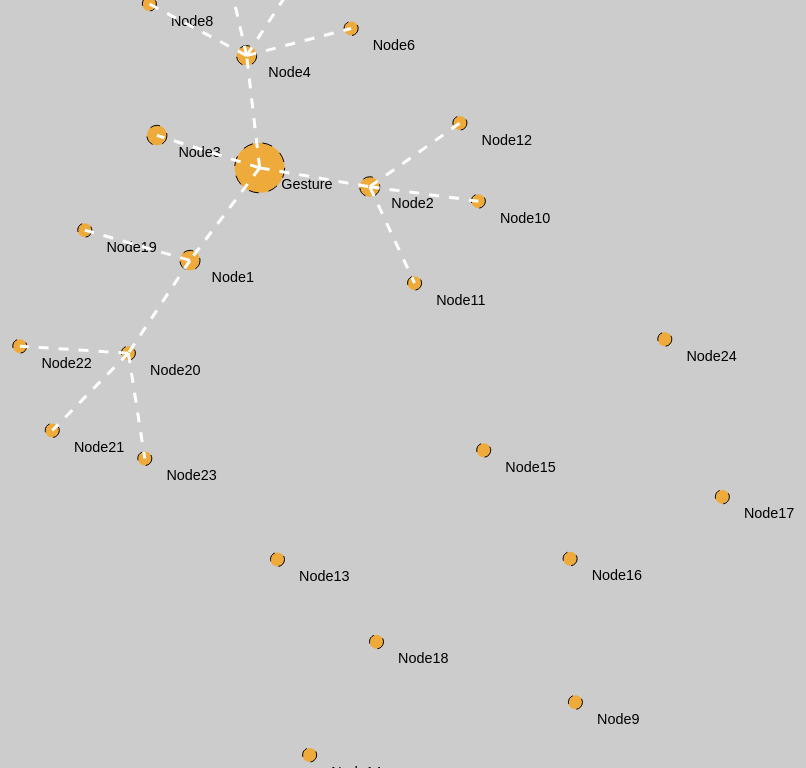
D3 v3 page, settled after 360 driven frames (6 s of simulated time); the page loaded 1 data file(s).


    //Get window dimensions for positioning of mindmap
    var w=window,d=document,e=d.documentElement,g=d.getElementsByTagName('body')[0];
    var x=w.innerWidth||e.clientWidth||g.clientWidth,y=w.innerHeight||e.clientHeight||g.clientHeight;
    var width = 1 * x, height = 1 * y;

    //Create SVG element, set dimensions
    var svg = d3.select("body").append("svg")
        .attr("width", width)
        .attr("height", height);

    //Create instance of d3 type
    var force = d3.layout.force()
        .gravity(0.03) //How strongly it all gets pulled together - zero will float away
        .distance(100)
        .charge(-300)
        .friction(0.9)
        .size([width, height]);

    //Grab the data from our external json file
    d3.json("js/data.json", function(error,json) {
    
        //Add the data to our d3 instance now we have it
        force
            .nodes(json.nodes)
            .links(json.links)
            .start();

        //Create our data nodes
        var node = svg.selectAll(".node")
            .data(json.nodes) //Set the data from our grabbed nodes
            .enter().append("g") //Add the g elements to our svg
            .attr("class", "node")//Add class of 'node' to our g elements
            .call(force.drag); //Make these draggable
            
        //Create our lines between data nodes
        var link = svg.selectAll(".link")
            .data(json.links) //Set the data from our grabbed links
            .enter().append("line") //Add the line elements to our svg
            .attr("class", "link") //Add class of 'link' to our line elements
    
        //Associate circles with the nodes
          node.append("circle")
            .attr("r", function(d) { return d.group; }); //Size of circle is dependent on 'group' attribute in data

        //Associate text labels with the nodes - use the 'name' value from our json
        node.append("text")
          .attr("dx", "1.5em") //Offset
          .attr("dy", "1.5em")
          .text(function(d) { return d.name }); //Text value comes from 'name' in data

        
        //Animate coords
        force.on("tick", function() {
            link.attr("x1", function(d) { return d.source.x; })
                .attr("y1", function(d) { return d.source.y; })
                .attr("x2", function(d) { return d.target.x; })
                .attr("y2", function(d) { return d.target.y; });

            node.attr("transform", function(d) { return "translate(" + d.x + "," + d.y + ")";});
        });
    });


### data: js/data.json
{
 "nodes": [
  {
   "name": "Gesture",
   "group": 25
  },
  {
   "name": "Node1",
   "group": 10
  },
  {
   "name": "Node2",
   "group": 10
  },
  {
   "name": "Node3",
   "group": 10
  },
  {
   "name": "Node4",
   "group": 10
  },
  {
   "name": "Node5",
   "group": 7
  },
  {
   "name": "Node6",
   "group": 7
  },
  {
   "name": "Node7",
   "group": 7
  },
  "... 17 more items"
 ],
 "links": [
  {
   "source": 0,
   "target": 1,
   "value": 13
  },
  {
   "source": 0,
   "target": 2,
   "value": 13
  },
  {
   "source": 0,
   "target": 3,
   "value": 13
  },
  {
   "source": 0,
   "target": 4,
   "value": 13
  },
  {
   "source": 4,
   "target": 5,
   "value": 8
  },
  {
   "source": 4,
   "target": 6,
   "value": 8
  },
  {
   "source": 4,
   "target": 7,
   "value": 8
  },
  {
   "source": 4,
   "target": 8,
   "value": 8
  },
  "... 8 more items"
 ]
}